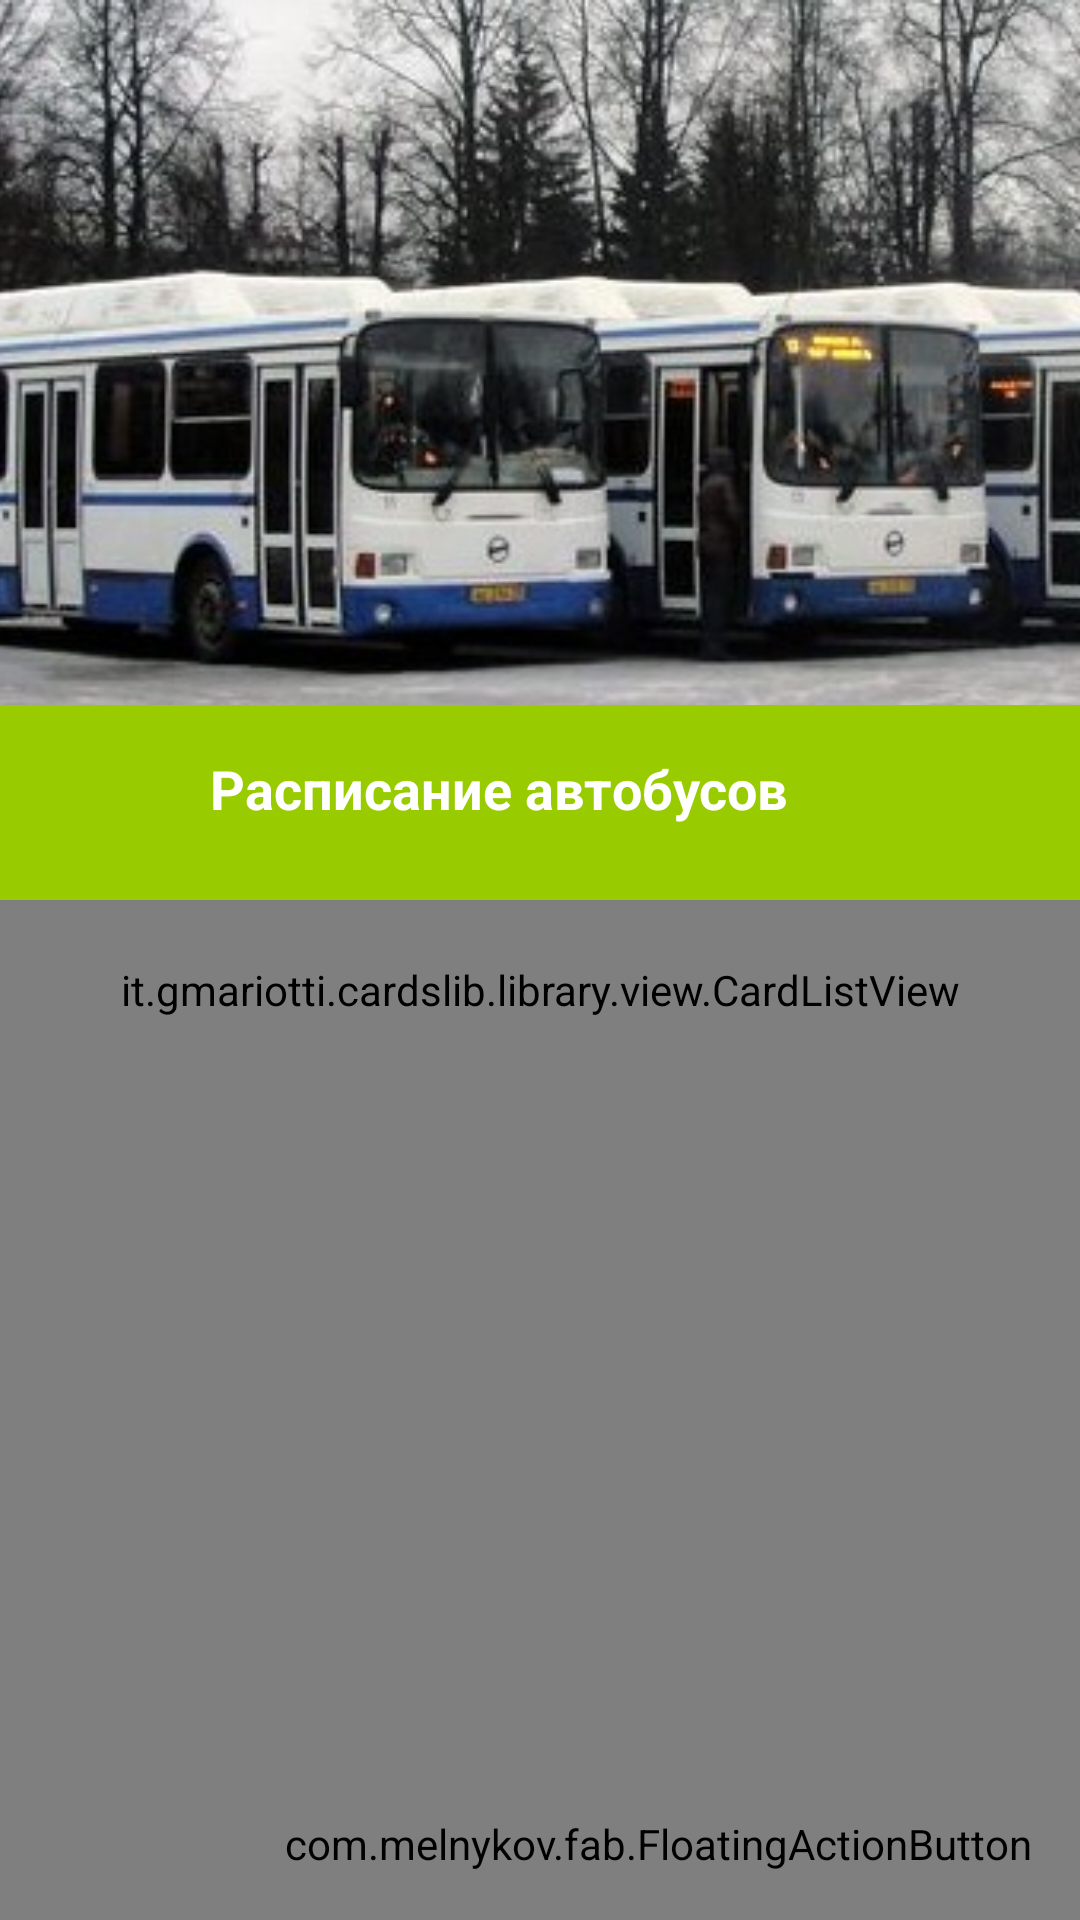

This screen was rendered from an Android layout file. Write that file and the resources it references.
<!-- AndroidManifest.xml: application theme AppTheme -->
<!-- res/layout/fragment_io2014.xml -->
<FrameLayout xmlns:android="http://schemas.android.com/apk/res/android"
    xmlns:fab="http://schemas.android.com/apk/res-auto"
    xmlns:tools="http://schemas.android.com/tools"
    xmlns:card="http://schemas.android.com/apk/res-auto"
    android:layout_width="match_parent"
    android:layout_height="match_parent"
    android:id="@+id/layout_container">


    <it.gmariotti.cardslib.library.view.CardListView
        android:id="@+id/myList"
        android:layout_width="match_parent"
        android:layout_marginTop="20dp"
        android:layout_height="match_parent"
        card:list_card_layout_resourceID="@layout/list_card_thumbnail_layout"
        style="@style/list_card.thumbnail"/>

    <com.melnykov.fab.FloatingActionButton
        android:id="@+id/fab"
        android:layout_width="wrap_content"
        android:layout_height="wrap_content"
        android:layout_gravity="bottom|right"
        android:layout_margin="16dp"
        android:src="@drawable/ic_exit_to_app_white_24dp"
        fab:fab_colorNormal="@color/accent"
        fab:fab_colorPressed="@color/accent_pressed"
        fab:fab_colorRipple="@color/ripple" />
    <FrameLayout
        android:id="@+id/header"
        android:orientation="vertical"
        android:layout_width="match_parent"
        android:layout_height="@dimen/max_height_header">
        <ImageView
            android:id="@+id/header_image"
            android:layout_width="match_parent"
            android:layout_height="match_parent"
            android:scaleType="centerCrop"
            android:src="@drawable/image1"/>
        <FrameLayout
            android:id="@+id/header_text_layout"
            android:layout_width="match_parent"
            android:layout_height="@dimen/min_height_textheader_materiallike"
            android:background="@android:color/holo_green_light"
            android:layout_gravity="bottom">
            <TextView
                android:layout_width="match_parent"
                android:layout_height="wrap_content"
                android:text="Расписание автобусов"
                android:textColor="@android:color/white"
                android:textStyle="bold"
                android:layout_gravity="bottom"
                android:layout_marginLeft="70dp"
                android:layout_marginBottom="25dp"
                android:textSize="18sp"/>
        </FrameLayout>


    </FrameLayout>
</FrameLayout>
<!-- resources referenced by this layout -->
<resources>
  <color name="accent">#9ac900</color>
  <color name="accent_pressed">#cdf032</color>
  <color name="ripple">#F06292</color>
  <dimen name="max_height_header">300dp</dimen>
  <dimen name="min_height_textheader_materiallike">65dp</dimen>
  <!-- drawable image1: jpg bitmap (drawable, 82474 bytes) -->
  <style name="AppTheme" parent="Theme.AppCompat.Light.NoActionBar">
          <item name="android:windowFullscreen">true</item>
          <item name="android:windowContentOverlay">@null</item>
          <item name="android:windowNoTitle">true</item>
      </style>
</resources>
